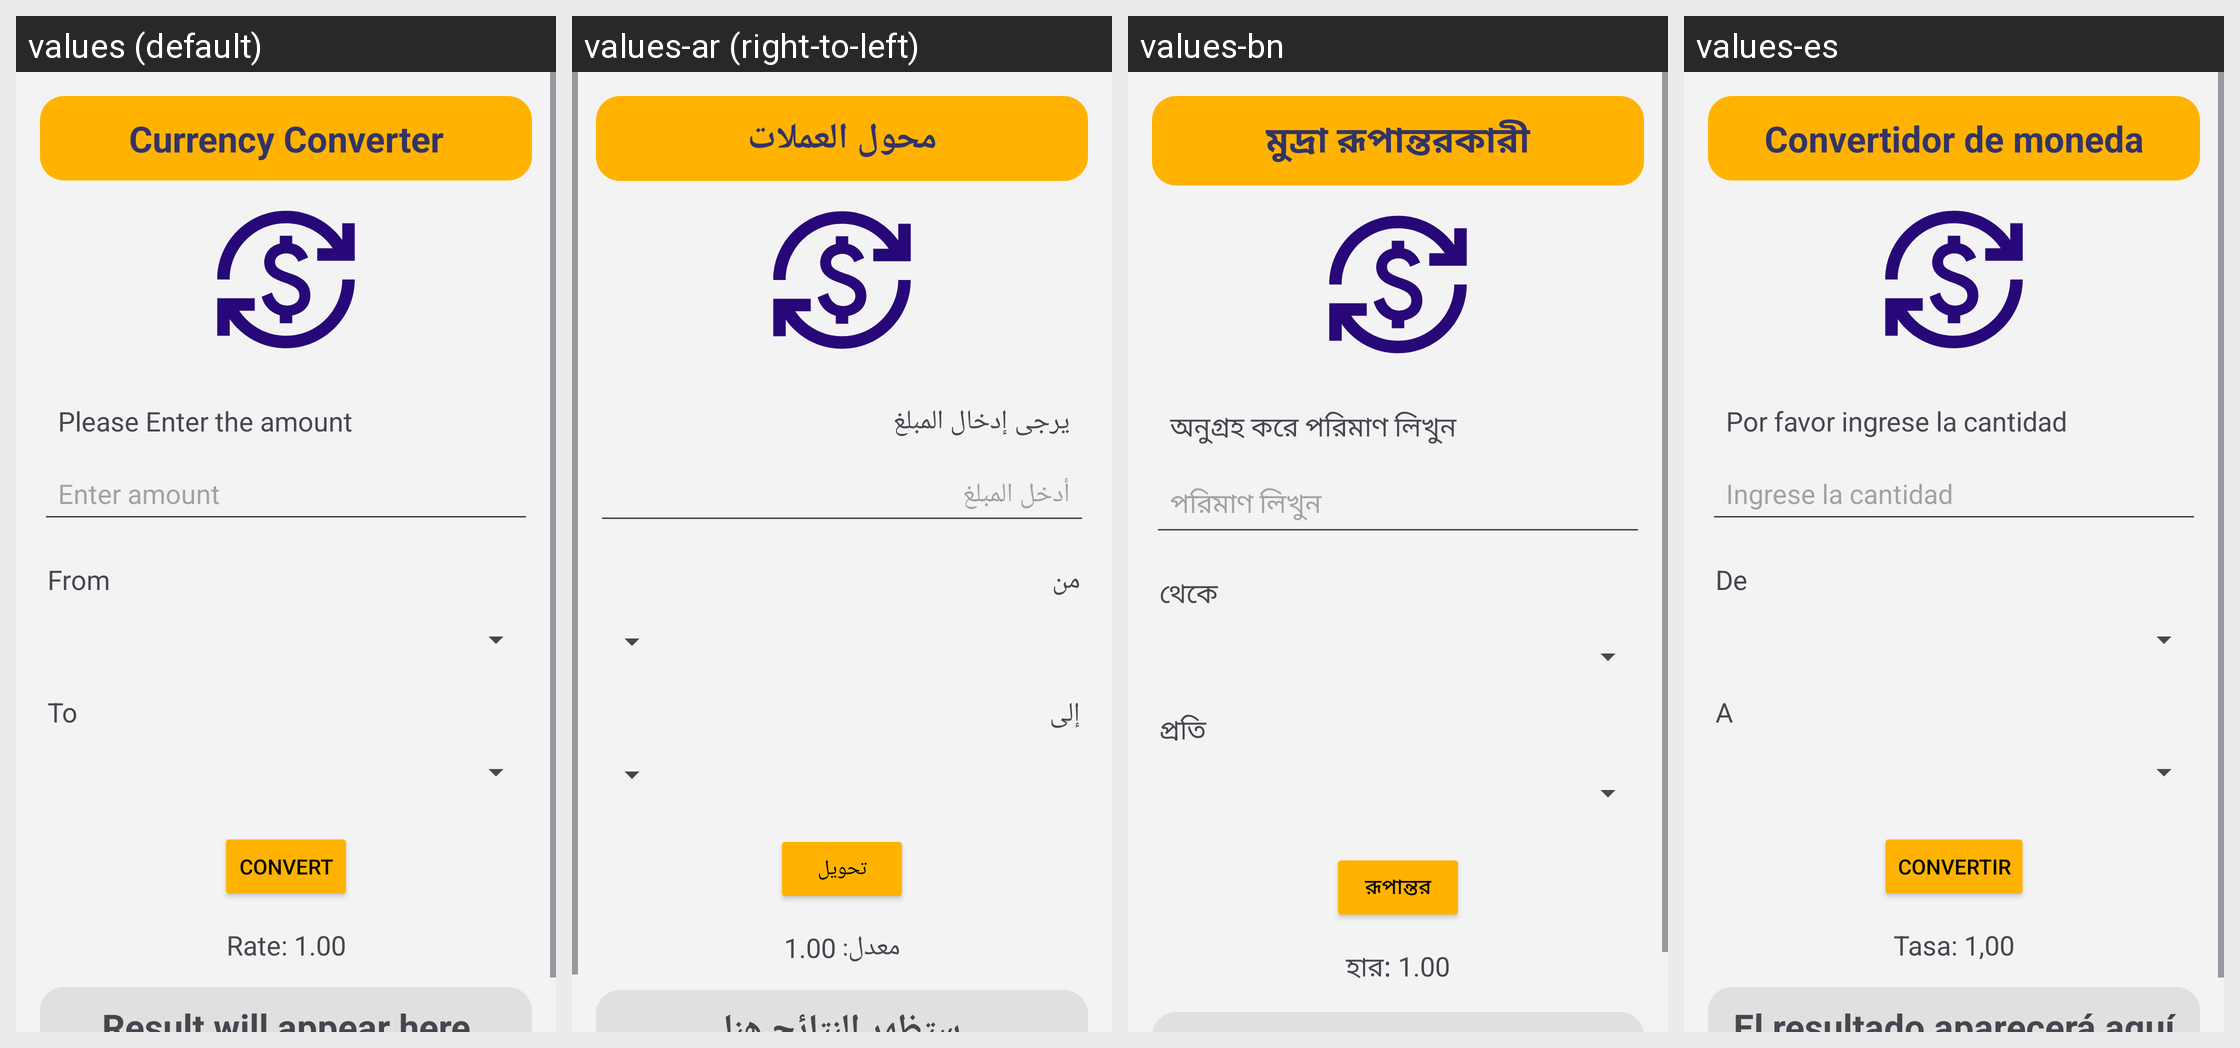

Locale-by-locale string values for the Android screen shown in this grid:
Android screen res/layout/fragment_currency_converter.xml rendered under 4 locales, left to right: values (default), values-ar (right-to-left), values-bn, values-es. Device: Nexus 5 (rendered at 1080×1920; each locale shown at half size, 540×960, under a caption strip naming it); theme Theme.Tripify.
Other locales in the repository, not shown: values-fr, values-hi, values-ru, values-zh.
Strings drawn on this screen, with the default value and each locale's value (text and hints the layout hard-codes, and strings that could not be matched under every locale, appear in the picture but are not listed):

currency_converter
  values: Currency Converter
  values-ar: محول العملات
  values-bn: মুদ্রা রূপান্তরকারী
  values-es: Convertidor de moneda

please_enter_the_amount
  values: Please Enter the amount
  values-ar: يرجى إدخال المبلغ
  values-bn: অনুগ্রহ করে পরিমাণ লিখুন
  values-es: Por favor ingrese la cantidad

enter_amount
  values: Enter amount
  values-ar: أدخل المبلغ
  values-bn: পরিমাণ লিখুন
  values-es: Ingrese la cantidad

from
  values: From
  values-ar: من
  values-bn: থেকে
  values-es: De

to
  values: To
  values-ar: إلى
  values-bn: প্রতি
  values-es: A

convert
  values: Convert
  values-ar: تحويل
  values-bn: রূপান্তর
  values-es: Convertir

rate_1_00
  values: Rate: 1.00
  values-ar: معدل: 1.00
  values-bn: হার: 1.00
  values-es: Tasa: 1,00
